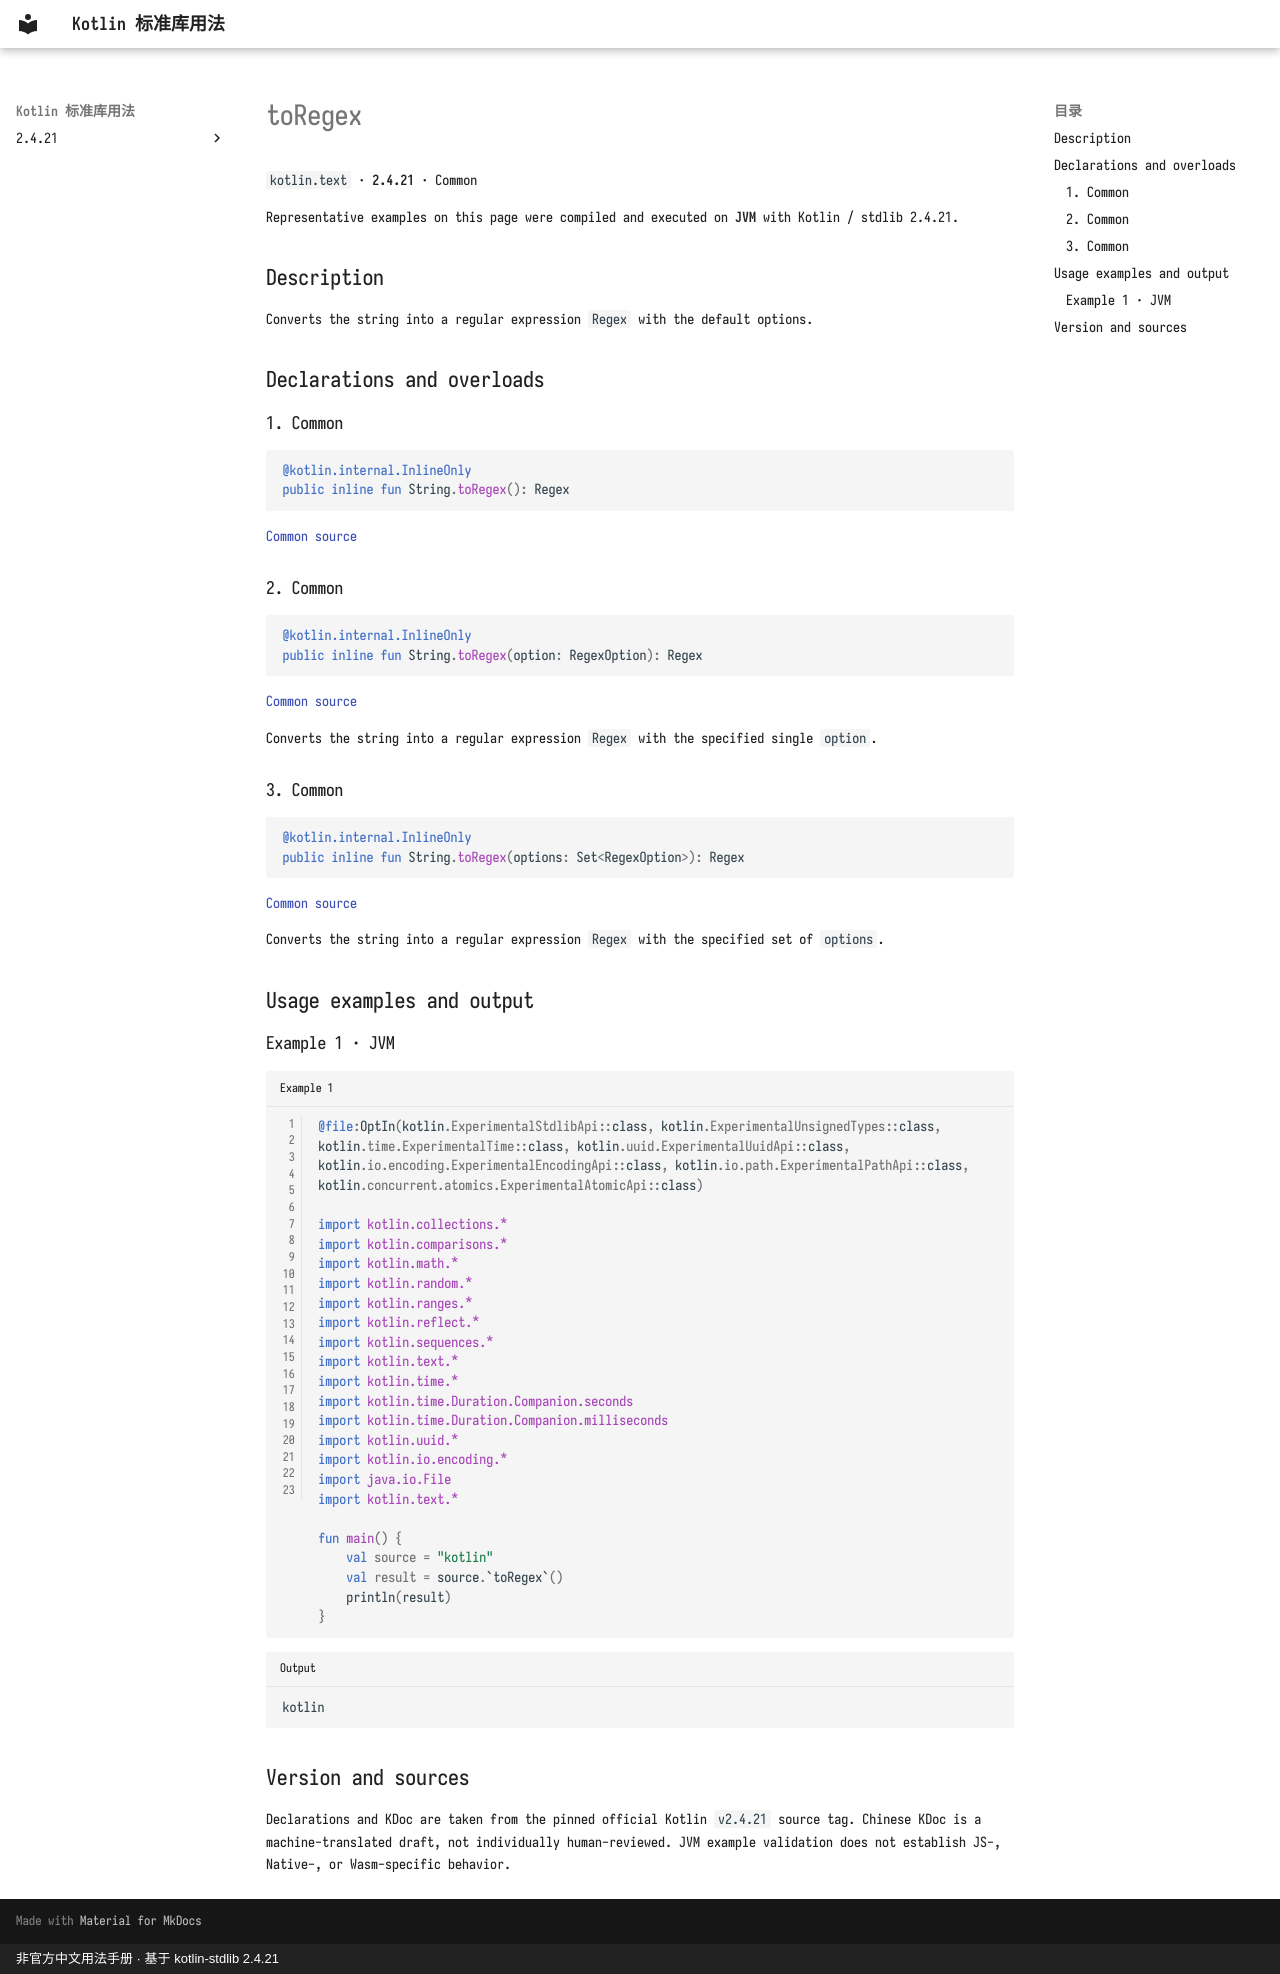

repository: oooooooko/kotlin-stdlib-docs · page: en/api/kotlin.text/toregex--0f346aa2/index.html · generator: mkdocs · copyright: 非官方中文用法手册 · 基于 kotlin-stdlib 2.4.21

# toRegex

`kotlin.text` · **2.4.21** · Common

Representative examples on this page were compiled and executed on **JVM** with Kotlin / stdlib 2.4.21.

## Description

Converts the string into a regular expression `Regex` with the default options.

## Declarations and overloads

### 1. Common

```kotlin
@kotlin.internal.InlineOnly
public inline fun String.toRegex(): Regex
```

[Common source](https://github.com/JetBrains/kotlin/blob/v2.4.21/libraries/stdlib/src/kotlin/text/regex/RegexExtensions.kt#L11)

### 2. Common

```kotlin
@kotlin.internal.InlineOnly
public inline fun String.toRegex(option: RegexOption): Regex
```

[Common source](https://github.com/JetBrains/kotlin/blob/v2.4.21/libraries/stdlib/src/kotlin/text/regex/RegexExtensions.kt#L17)

Converts the string into a regular expression `Regex` with the specified single `option`.

### 3. Common

```kotlin
@kotlin.internal.InlineOnly
public inline fun String.toRegex(options: Set<RegexOption>): Regex
```

[Common source](https://github.com/JetBrains/kotlin/blob/v2.4.21/libraries/stdlib/src/kotlin/text/regex/RegexExtensions.kt#L23)

Converts the string into a regular expression `Regex` with the specified set of `options`.

## Usage examples and output

### Example 1 · JVM

```kotlin title="Example 1" linenums="1"
@file:OptIn(kotlin.ExperimentalStdlibApi::class, kotlin.ExperimentalUnsignedTypes::class, kotlin.time.ExperimentalTime::class, kotlin.uuid.ExperimentalUuidApi::class, kotlin.io.encoding.ExperimentalEncodingApi::class, kotlin.io.path.ExperimentalPathApi::class, kotlin.concurrent.atomics.ExperimentalAtomicApi::class)

import kotlin.collections.*
import kotlin.comparisons.*
import kotlin.math.*
import kotlin.random.*
import kotlin.ranges.*
import kotlin.reflect.*
import kotlin.sequences.*
import kotlin.text.*
import kotlin.time.*
import kotlin.time.Duration.Companion.seconds
import kotlin.time.Duration.Companion.milliseconds
import kotlin.uuid.*
import kotlin.io.encoding.*
import java.io.File
import kotlin.text.*

fun main() {
    val source = "kotlin"
    val result = source.`toRegex`()
    println(result)
}
```

```text title="Output"
kotlin
```

## Version and sources

Declarations and KDoc are taken from the pinned official Kotlin `v2.4.21` source tag. Chinese KDoc is a machine-translated draft, not individually human-reviewed. JVM example validation does not establish JS-, Native-, or Wasm-specific behavior.
